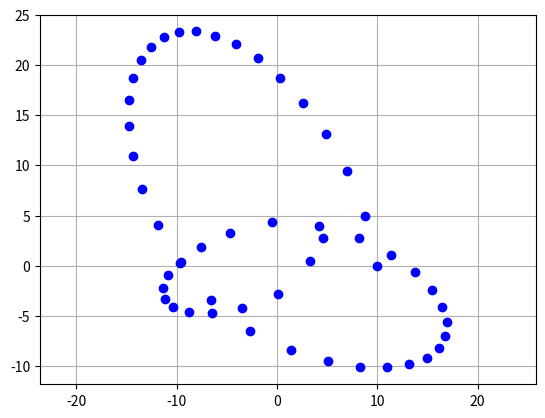

Generate this figure with matplotlib:
#!/usr/bin/env python3

import matplotlib.pyplot as plt


def simple_step(delta_t):
    GRAV = 10
    state = (10, 0, 0, 10)
    while True:
        yield state
        mag = sum(u**2 for u in state[0:2])**0.5

        acceleration = tuple(-u * GRAV / mag**1.5 for u in state[0:2])

        velocity = (state[2] + acceleration[0] * delta_t,
                    state[3] + acceleration[1] * delta_t)

        update_pos = (u + vel * delta_t + 0.5 * acc * delta_t**2
                      for u, vel, acc in zip(state, velocity, acceleration))

        state = tuple( update_pos ) + tuple( velocity )

if __name__ == '__main__':
    states = []

    for i, state in enumerate(simple_step(0.5)):
        states.append(state)
        if i > 50:
            break

    fig, ax = plt.subplots()
    x = tuple(s[0] for s in states)
    y = tuple(s[1] for s in states)
    ax.plot(x, y, 'bo')
    plt.grid(True)
    plt.axis('equal')
    plt.show()
